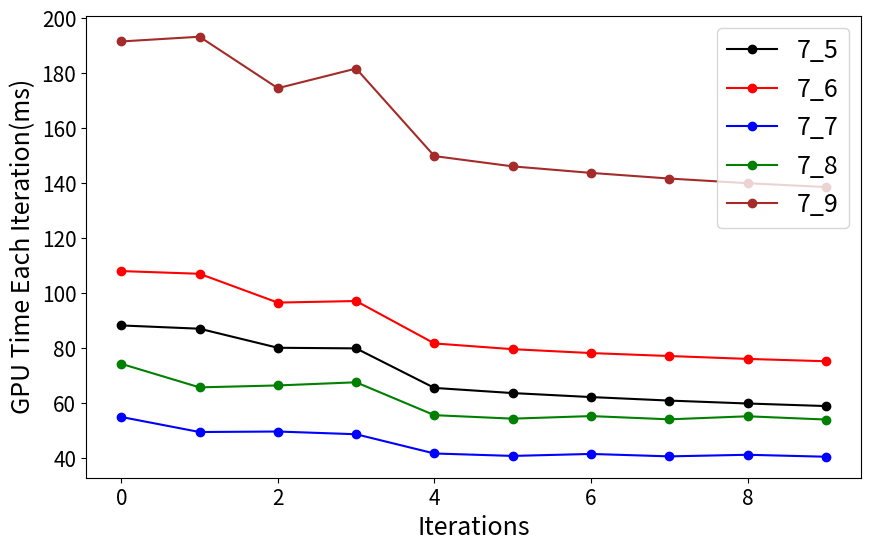

Source code (Python):
import matplotlib.pyplot as plt

colors = ['black', 'red', 'blue', 'green', 'brown', 'purple', 'orange', 'pink', 'yellow', 'gray', 'olive', 'cyan']
labels = ["7_5", "7_6", "7_7", "7_8", "7_9"]

gpu_time = [
    [88.305634	,87.11779	,80.183296	,79.965187	,65.583107	,63.707134	,62.255009	,60.976864	,59.914753	,58.984447],
    [108.082176	,107.095039	,96.618462	,97.189857	,81.759201	,79.674301	,78.255875	,77.188065	,76.134018	,75.278496],
    [55.013344	,49.53907	,49.723392	,48.731136	,41.735168	,40.846306	,41.567329	,40.683426	,41.262848	,40.555649],
    [74.344444	,65.782784	,66.485245	,67.629059	,55.667713	,54.403423	,55.335617	,54.158241	,55.261024	,54.082977],
    [191.602692	,193.321991	,174.603271	,181.752838	,149.906433	,146.164551	,143.792709	,141.738693	,140.044647	,138.633789],
]
data_x = [i for i in range(len(gpu_time[0]))]

plt.figure(figsize=(10, 6))
ax = plt.subplot(111)

for i in range(len(gpu_time)):
    time = gpu_time[i]
    plt.plot(data_x, time, "o-", color=colors[i], label=labels[i])


plt.ylabel("GPU Time Each Iteration(ms)")
plt.xlabel("Iterations")
plt.xticks(fontsize=15)
plt.yticks(fontsize=15)
ax.set_xlabel("Iterations", fontsize=18)
ax.set_ylabel("GPU Time Each Iteration(ms)", fontsize=18)
plt.legend(loc='upper right', fontsize=18)
plt.show()